Image classification data set "MYCT_pics_updated" (Ankita2719AIML/MYCT on GitHub). Class labels (2): forged, genuine.

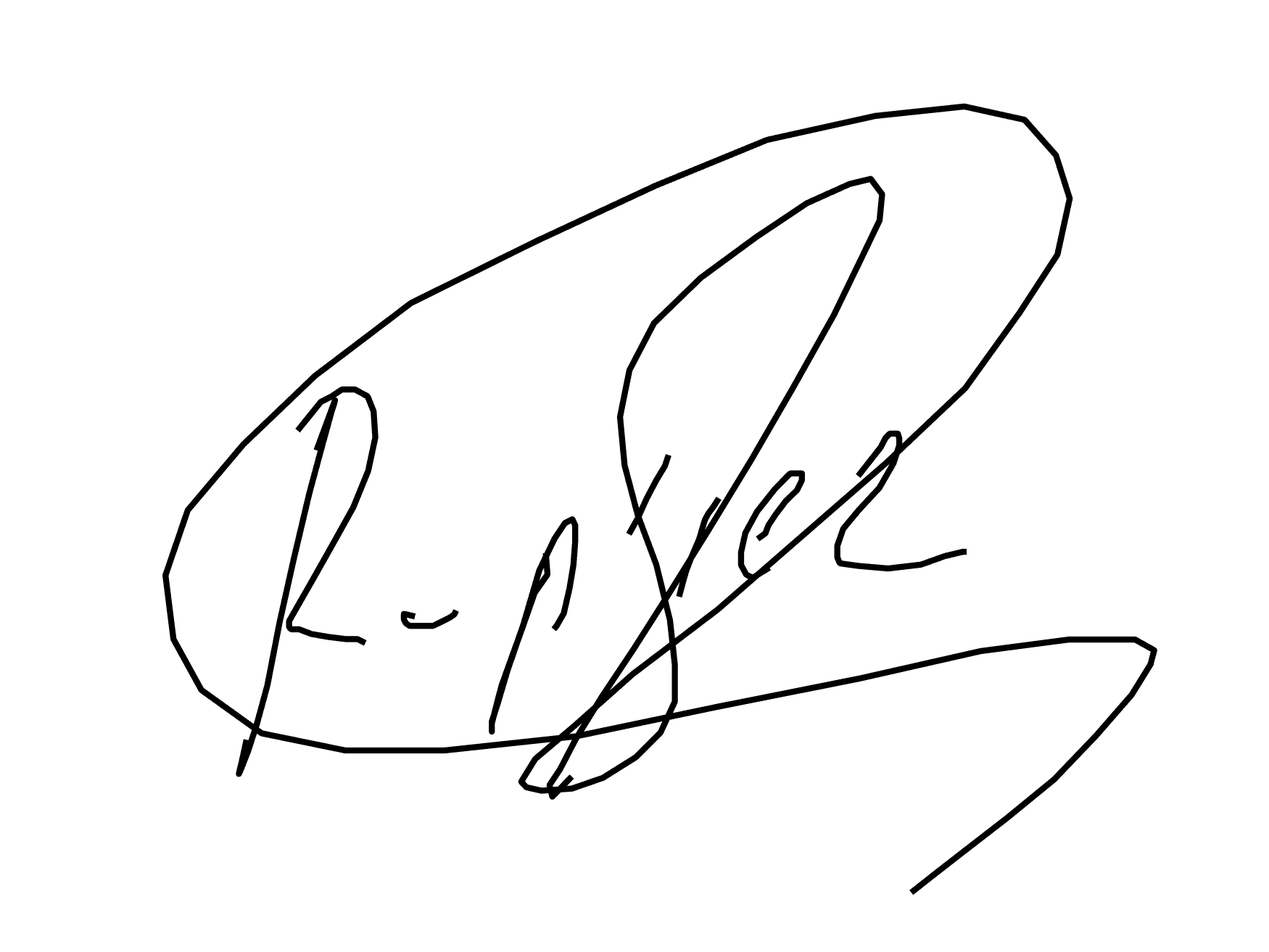
Label: genuine

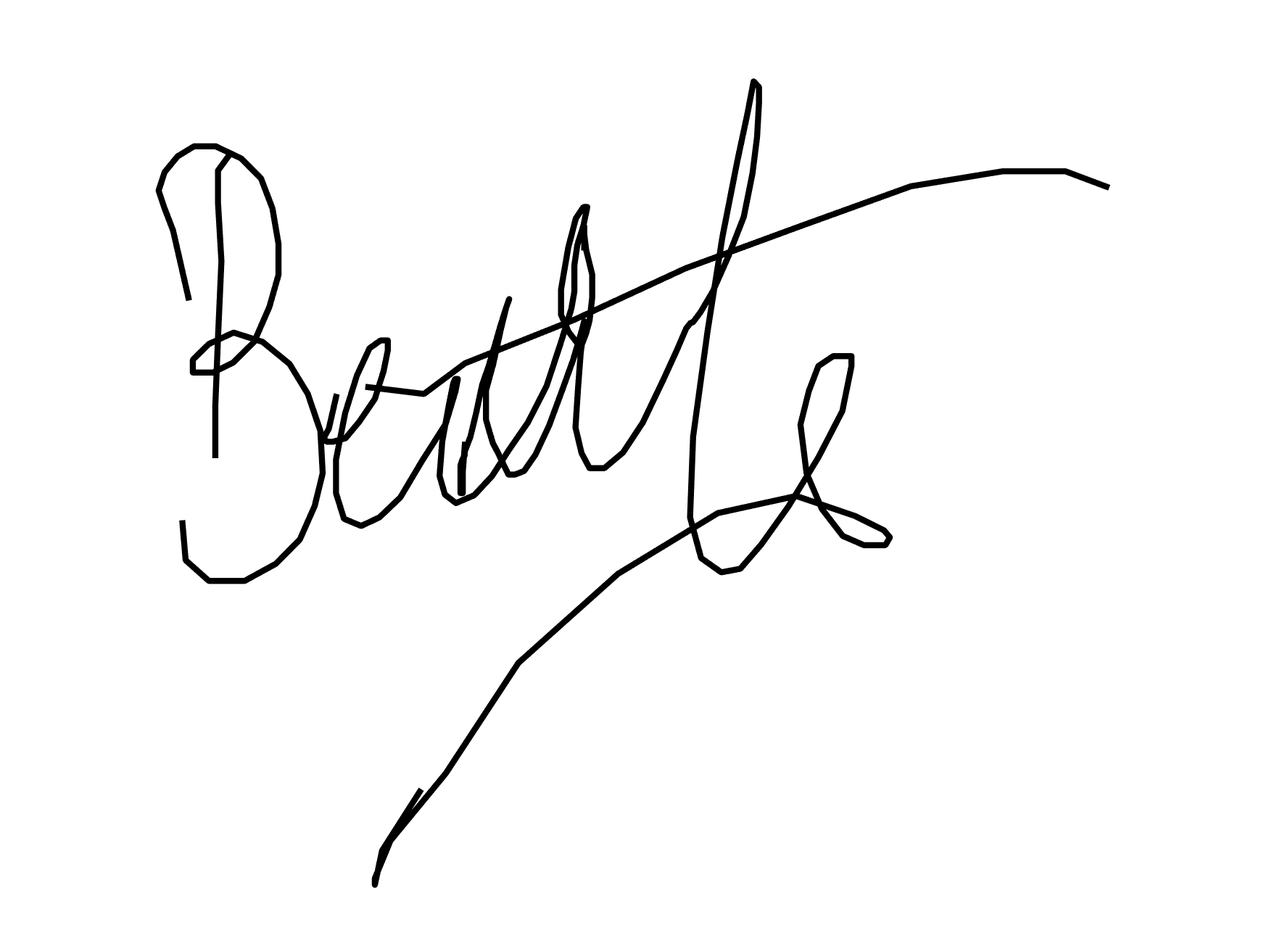
Label: genuine

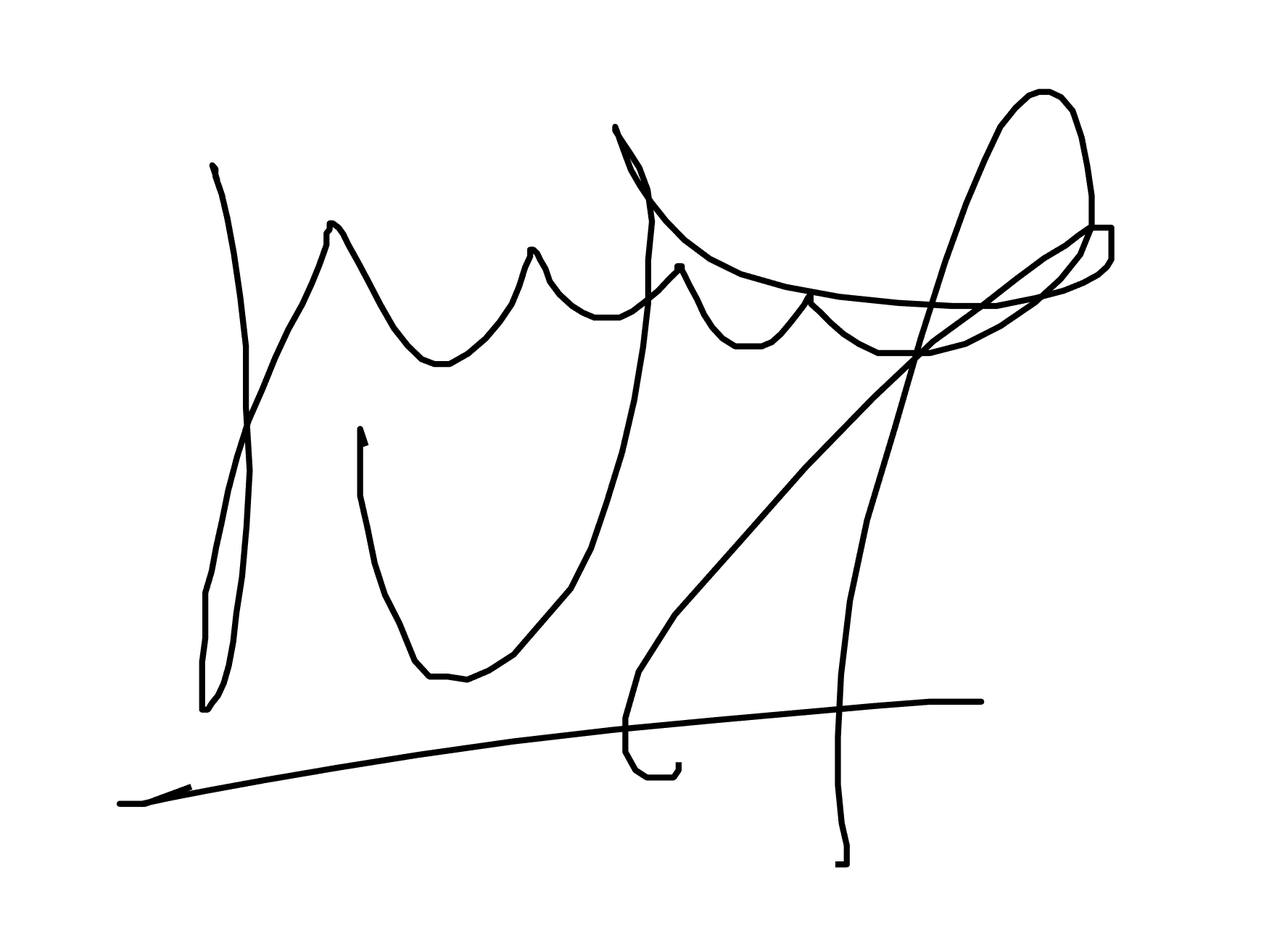
Label: forged

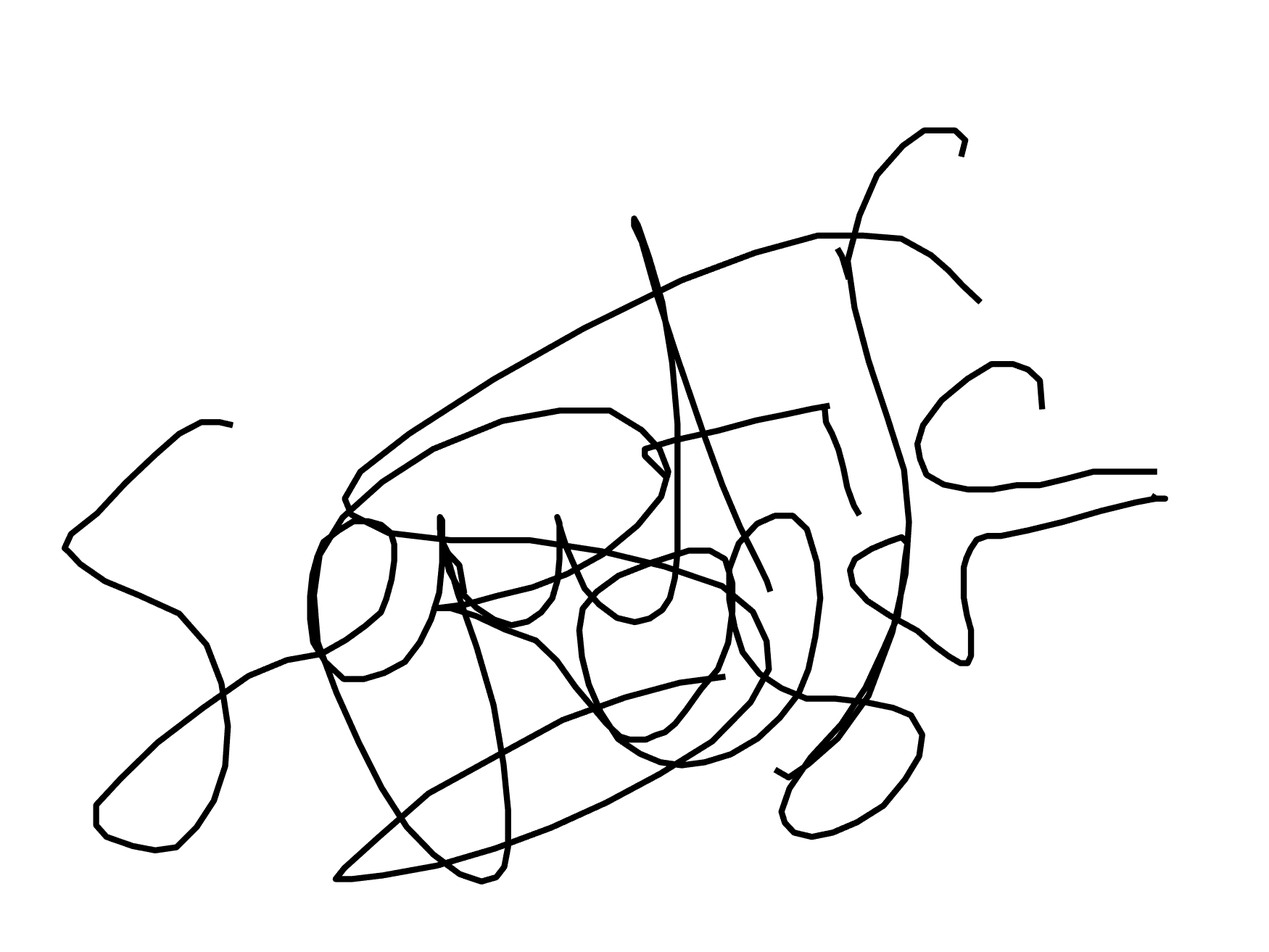
Label: forged

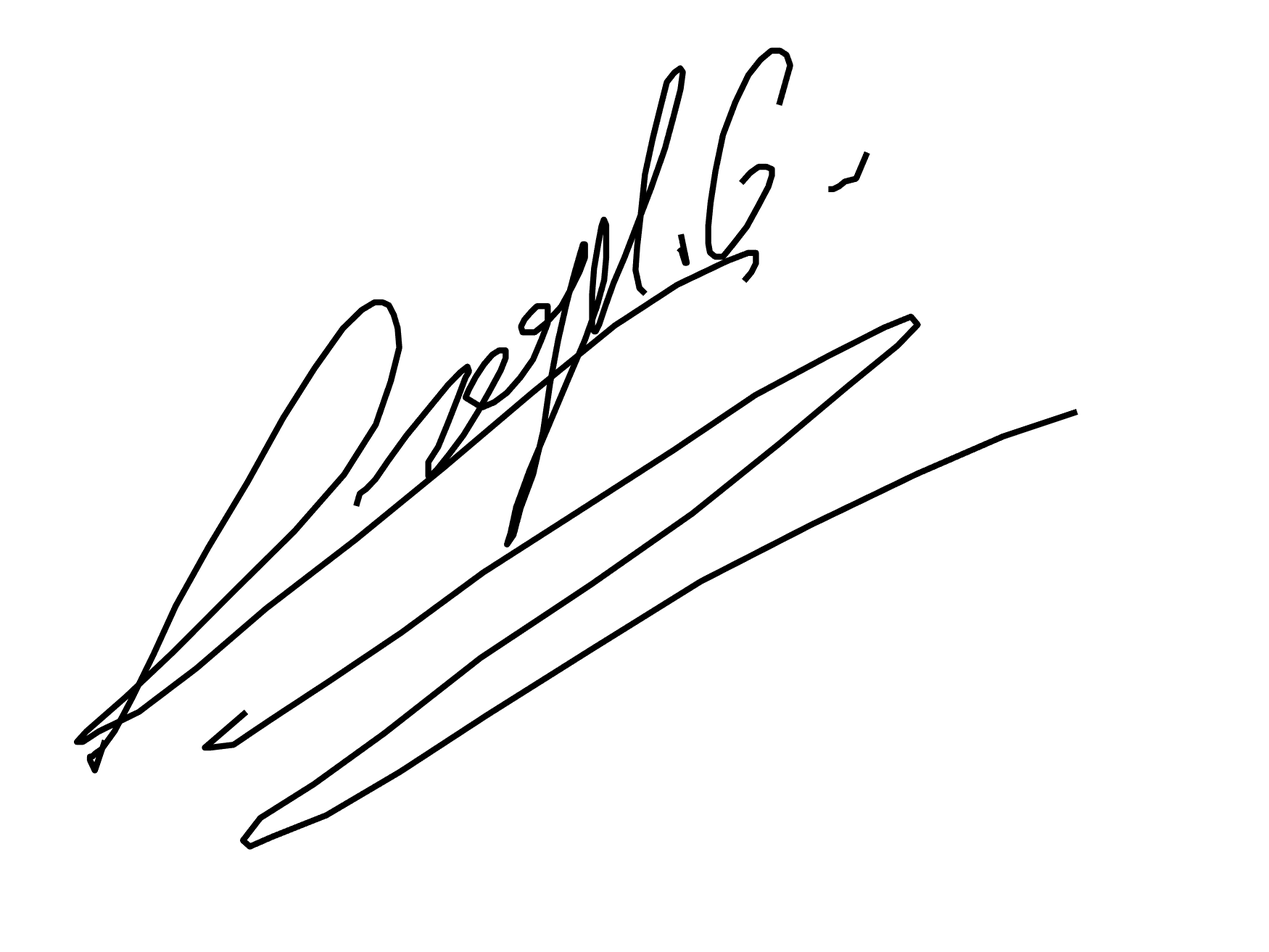
Label: genuine

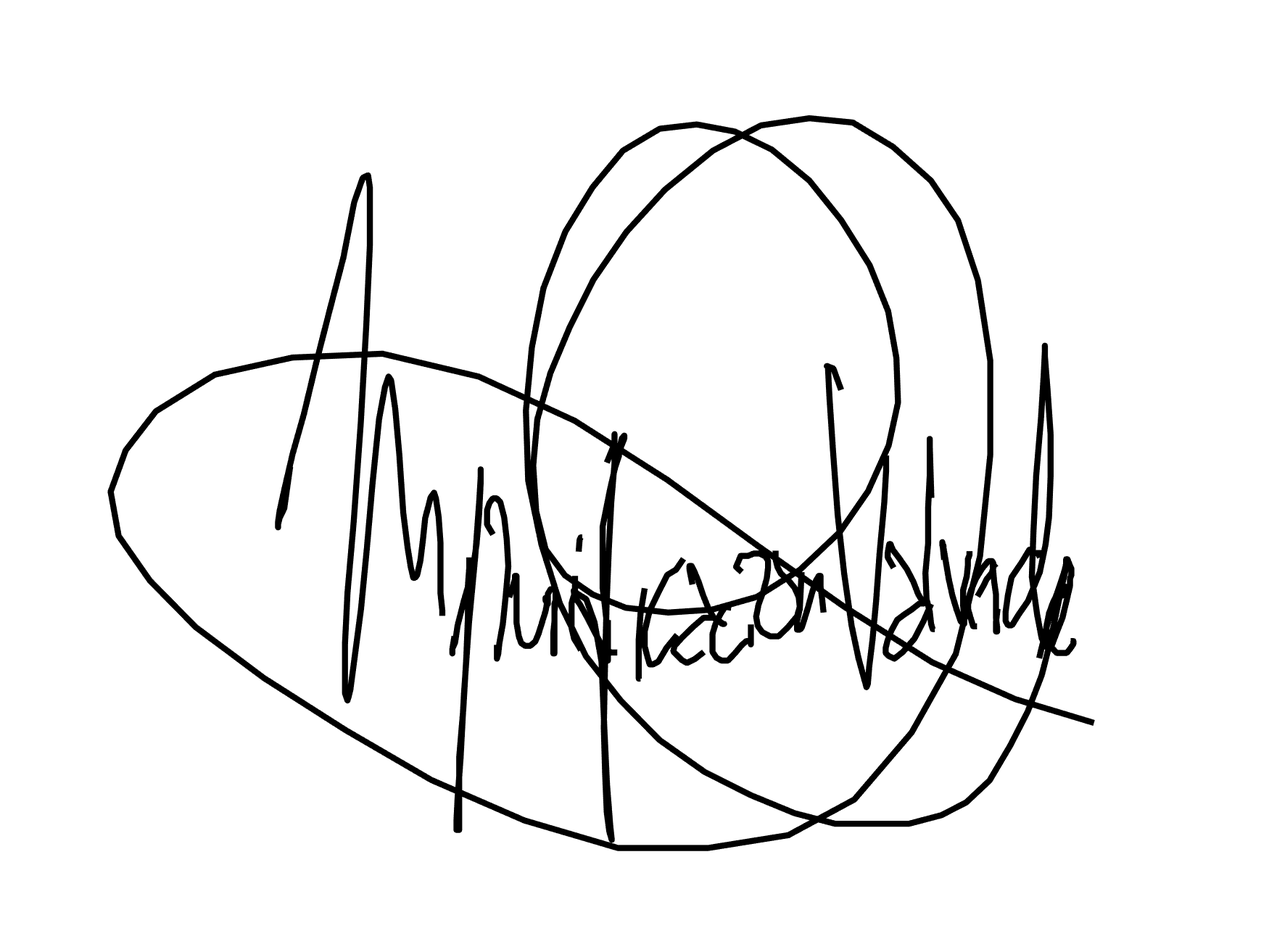
Label: forged
